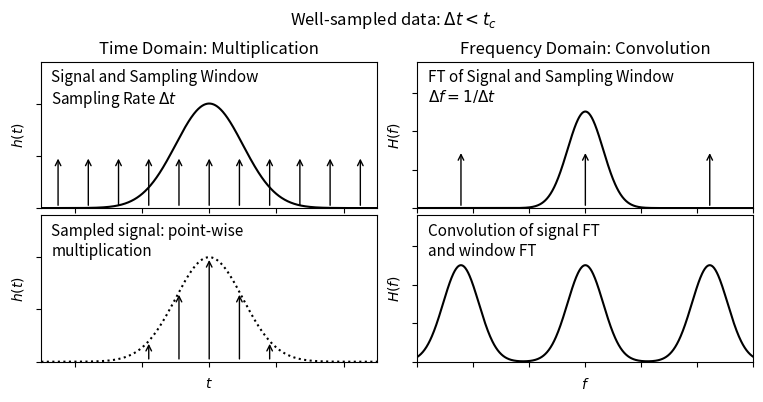
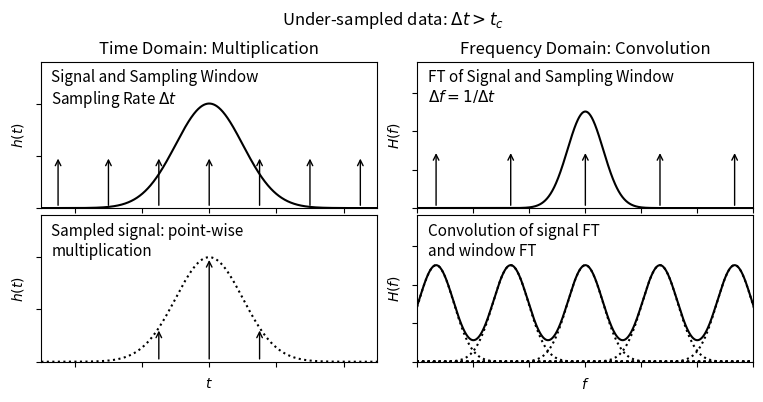

Generate these figures, in order, with matplotlib:
"""
The effect of Sampling
----------------------
This figure shows the effect of sampling on a light curve.  We show the
data and window function in both temporal space and frequency space.
"""
# [redacted]
# License: BSD
#   The figure produced by this code is published in the textbook
#   "Statistics, Data Mining, and Machine Learning in Astronomy" (2013)
#   For more information, see http://astroML.github.com
import numpy as np
from matplotlib import pyplot as plt


def gaussian(x, a=1.0):
    return np.exp(-0.5 * (x / a) ** 2)


def gaussian_FT(f, a=1.0):
    return np.sqrt(2 * np.pi * a ** 2) * np.exp(-2 * (np.pi * a * f) ** 2)

#------------------------------------------------------------
# Define our terms
a = 1.0
t = np.linspace(-5, 5, 1000)
h = gaussian(t, a)

f = np.linspace(-2, 2, 1000)
H = gaussian_FT(f, a)


#------------------------------------------------------------
# Two plots: one well-sampled, one over-sampled
N = 12

for dt in (0.9, 1.5):
    # define time-space sampling
    t_sample = dt * (np.arange(N) - N / 2)
    h_sample = gaussian(t_sample, a)

    # Fourier transform of time-space sampling
    df = 1. / dt
    f_sample = df * (np.arange(N) - N / 2)

    # Plot the results
    fig = plt.figure(figsize=(8, 4))
    fig.subplots_adjust(left=0.06, right=0.95, wspace=0.12,
                        bottom=0.1, top=0.85, hspace=0.05)

    # First plot: sampled time-series
    ax = fig.add_subplot(221)
    ax.plot(t, h, '-k')

    for ts in t_sample:
        ax.annotate('', (ts, 0.5), (ts, 0), ha='center', va='center',
                    arrowprops=dict(arrowstyle='->'))
    ax.text(0.03, 0.95,
            ("Signal and Sampling Window\n" +
             r"Sampling Rate $\Delta t$"), size=11,
            ha='left', va='top', transform=ax.transAxes)
    ax.set_ylabel('$h(t)$')
    ax.set_xlim(-5, 5)
    ax.set_ylim(0, 1.4)
    ax.xaxis.set_major_formatter(plt.NullFormatter())
    ax.yaxis.set_major_formatter(plt.NullFormatter())
    ax.set_title('Time Domain: Multiplication', size=12)

    # second plot: frequency space
    ax = fig.add_subplot(222)
    ax.plot(f, H, '-k')
    for fs in f_sample:
        ax.annotate('', (fs, 1.5), (fs, 0), ha='center', va='center',
                    arrowprops=dict(arrowstyle='->'))
    ax.text(0.03, 0.95,
            ("FT of Signal and Sampling Window\n" +
             r"$\Delta f = 1 / \Delta t$"), size=11,
            ha='left', va='top', transform=ax.transAxes)
    ax.set_ylabel('$H(f)$')
    ax.set_xlim(-1.5, 1.5)
    ax.set_ylim(0, 3.8)
    ax.xaxis.set_major_formatter(plt.NullFormatter())
    ax.yaxis.set_major_formatter(plt.NullFormatter())
    ax.set_title('Frequency Domain: Convolution', size=12)

    # third plot: windowed function
    ax = fig.add_subplot(223)
    for (ts, hs) in zip(t_sample, h_sample):
        if hs < 0.1:
            continue
        ax.annotate('', (ts, hs), (ts, 0), ha='center', va='center',
                    arrowprops=dict(arrowstyle='->'))
    ax.plot(t, h, ':k')
    ax.text(0.03, 0.95, "Sampled signal: point-wise\nmultiplication",
            size=11, ha='left', va='top', transform=ax.transAxes)
    ax.set_xlabel('$t$')
    ax.set_ylabel('$h(t)$')
    ax.set_xlim(-5, 5)
    ax.set_ylim(0, 1.4)
    ax.xaxis.set_major_formatter(plt.NullFormatter())
    ax.yaxis.set_major_formatter(plt.NullFormatter())

    # fourth plot: convolved PSD
    ax = fig.add_subplot(224)
    window = np.array([gaussian_FT(f - fs, a) for fs in f_sample])
    ax.plot(f, window.sum(0), '-k')
    if dt > 1:
        ax.plot(f, window.T, ':k')
    ax.text(0.03, 0.95, "Convolution of signal FT\nand window FT",
            size=11, ha='left', va='top', transform=ax.transAxes)
    ax.set_xlabel('$f$')
    ax.set_ylabel('$H(f)$')
    ax.set_xlim(-1.5, 1.5)
    ax.set_ylim(0, 3.8)
    ax.xaxis.set_major_formatter(plt.NullFormatter())
    ax.yaxis.set_major_formatter(plt.NullFormatter())

    if dt > 1:
        fig.suptitle(r"Under-sampled data: $\Delta t > t_c$")
    else:
        fig.suptitle(r"Well-sampled data: $\Delta t < t_c$")

plt.show()
